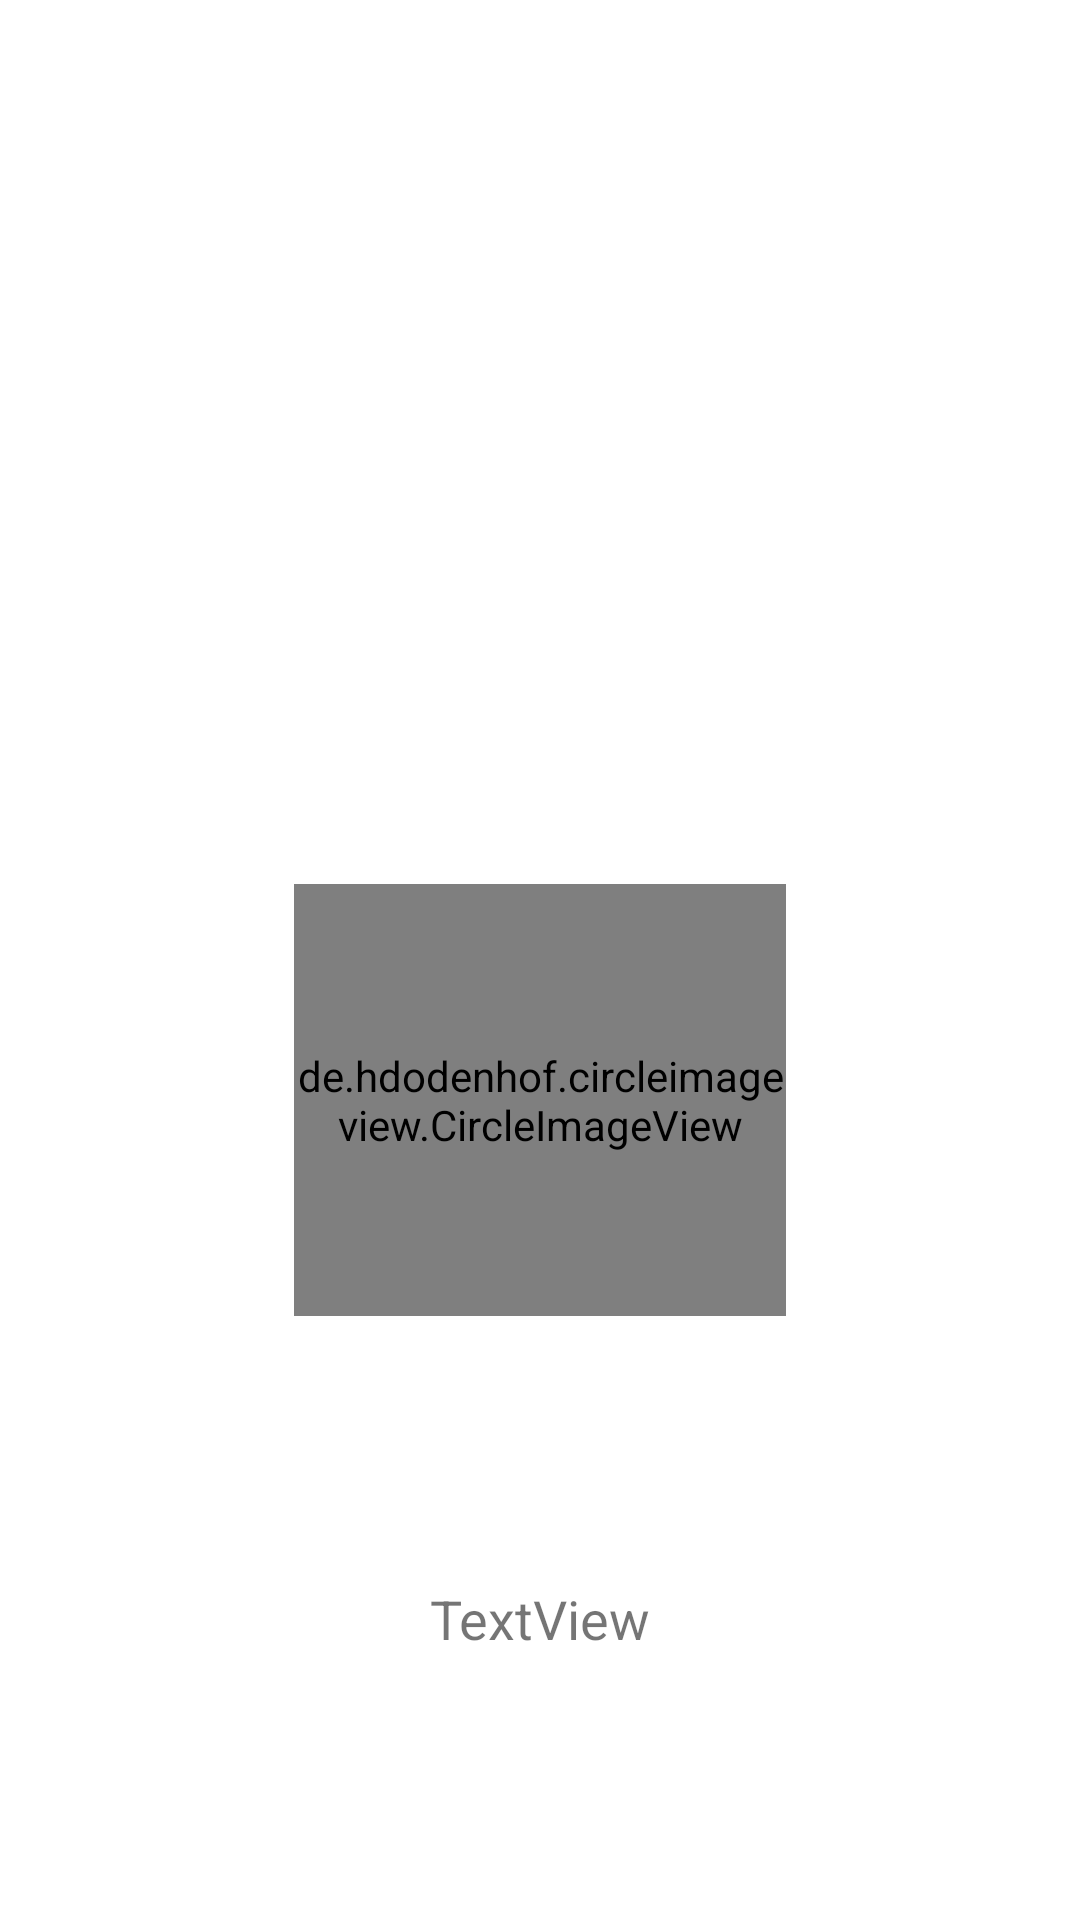

Write the Android layout XML for this screen, with the resource values it uses.
<!-- AndroidManifest.xml: application theme Theme.Quiz -->
<!-- res/layout/lacabecera.xml -->
<?xml version="1.0" encoding="utf-8"?>
<androidx.constraintlayout.widget.ConstraintLayout xmlns:android="http://schemas.android.com/apk/res/android"
    xmlns:app="http://schemas.android.com/apk/res-auto"
    xmlns:tools="http://schemas.android.com/tools"
    android:layout_width="match_parent"
    android:layout_height="match_parent">

    <de.hdodenhof.circleimageview.CircleImageView
        android:id="@+id/imagenMenu"
        android:layout_width="164dp"
        android:layout_height="144dp"
        android:layout_centerInParent="true"
        app:civ_border_color="#FF000000"
        app:civ_border_width="4dp"
        app:layout_constraintBottom_toBottomOf="parent"
        app:layout_constraintEnd_toEndOf="parent"
        app:layout_constraintStart_toStartOf="parent"
        app:layout_constraintTop_toTopOf="parent"
        app:layout_constraintVertical_bias="0.594" />

    <TextView
        android:id="@+id/textoMenu"
        android:layout_width="wrap_content"
        android:layout_height="wrap_content"
        android:text="TextView"
        android:textSize="18dp"
        app:layout_constraintBottom_toBottomOf="parent"
        app:layout_constraintEnd_toEndOf="parent"
        app:layout_constraintStart_toStartOf="parent"
        app:layout_constraintTop_toBottomOf="@+id/imagenMenu" />
</androidx.constraintlayout.widget.ConstraintLayout>
<!-- resources referenced by this layout -->
<resources>
  <style name="Theme.Quiz" parent="Theme.MaterialComponents.DayNight.NoActionBar">
          
          <item name="colorPrimary">@color/purple_500</item>
          <item name="colorPrimaryVariant">@color/purple_700</item>
          <item name="colorOnPrimary">@color/white</item>
          
          <item name="colorSecondary">@color/teal_200</item>
          <item name="colorSecondaryVariant">@color/teal_700</item>
          <item name="colorOnSecondary">@color/black</item>
          
          <item name="android:statusBarColor" tools:targetApi="l">?attr/colorPrimaryVariant</item>
          
      </style>
  <!-- not gathered from this repository: default colours our renderer supplied (Android Studio template values) -->
  <color name="purple_500">#FF6200EE</color>
  <color name="purple_700">#FF3700B3</color>
  <color name="teal_200">#FF03DAC5</color>
  <color name="teal_700">#FF018786</color>
  <color name="black">#FF000000</color>
  <color name="white">#FFFFFFFF</color>
</resources>
